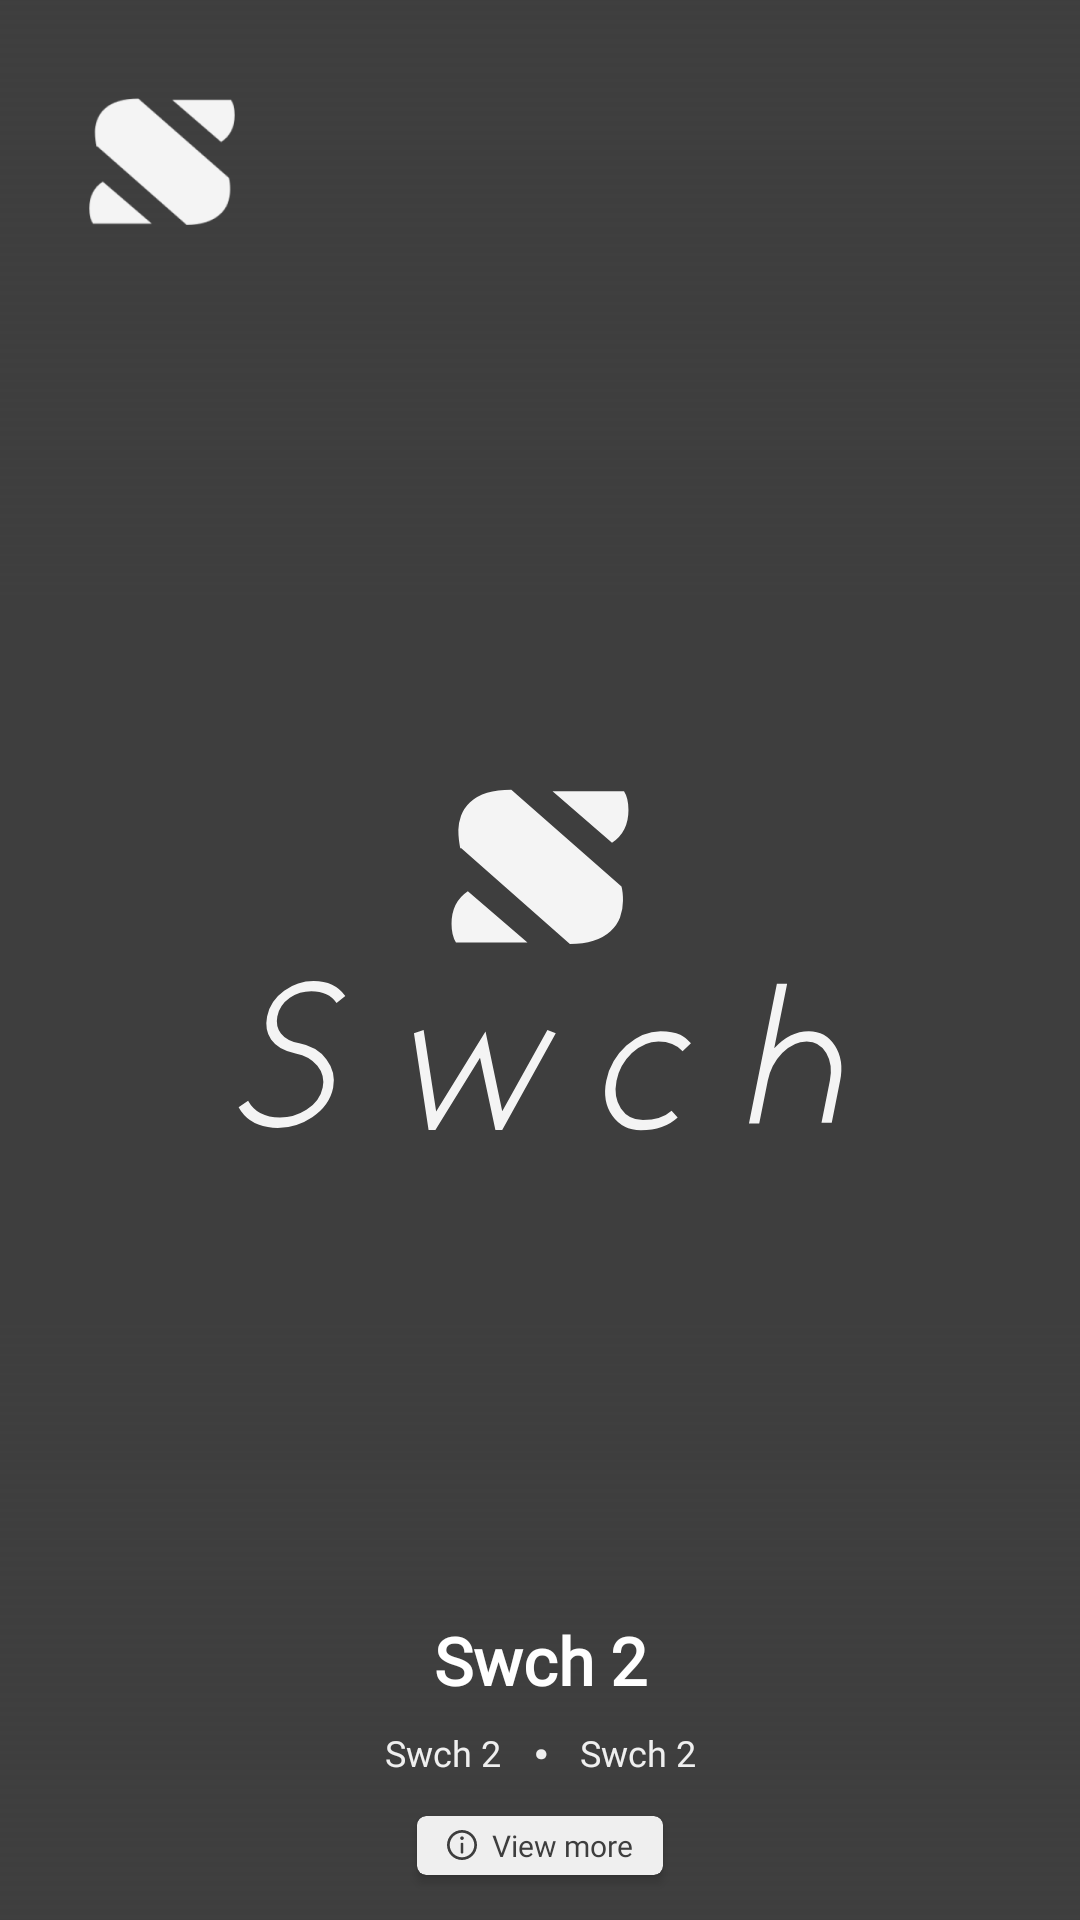

Android layout source for this screen:
<!-- AndroidManifest.xml: application theme Theme.Swch -->
<!-- res/layout/fragment_event_snippet.xml -->
<?xml version="1.0" encoding="utf-8"?>
<FrameLayout xmlns:android="http://schemas.android.com/apk/res/android"
    xmlns:app="http://schemas.android.com/apk/res-auto"
    android:layout_width="match_parent"
    android:layout_height="match_parent">

    <ImageView
        android:id="@+id/iv_event_image"
        android:layout_width="match_parent"
        android:layout_height="match_parent"
        android:background="@color/colorPrimary"
        android:contentDescription="@string/app_name"
        android:src="@drawable/ic_swch" />

    <androidx.constraintlayout.widget.ConstraintLayout
        android:layout_width="match_parent"
        android:layout_height="200dp"
        android:layout_gravity="bottom"
        android:background="@drawable/colorprimary_gradient_bottom"
        android:gravity="bottom"
        android:orientation="vertical"
        android:paddingStart="@dimen/medium"
        android:paddingTop="@dimen/larger"
        android:paddingEnd="@dimen/medium"
        android:paddingBottom="@dimen/small">

        <TextView
            android:id="@+id/tv_event_name"
            android:layout_width="match_parent"
            android:layout_height="wrap_content"
            android:layout_gravity="center"
            android:fontFamily="@font/sofia_pro"
            android:maxLines="1"
            android:text="@string/app_name"
            android:textAlignment="center"
            android:textColor="@android:color/white"
            android:textSize="@dimen/text_big1"
            android:textStyle="bold"
            app:layout_constraintBottom_toTopOf="@+id/ll_location" />

        <LinearLayout
            android:id="@+id/ll_location"
            android:layout_width="wrap_content"
            android:layout_height="wrap_content"
            android:layout_marginBottom="@dimen/small"
            android:orientation="horizontal"
            app:layout_constraintBottom_toTopOf="@+id/cv_more"
            app:layout_constraintEnd_toEndOf="parent"
            app:layout_constraintStart_toStartOf="parent">

            <TextView
                android:id="@+id/tv_event_location"
                android:layout_width="wrap_content"
                android:layout_height="wrap_content"
                android:layout_gravity="center"
                android:fontFamily="@font/sofia_pro"
                android:maxLines="1"
                android:text="@string/app_name"
                android:textAlignment="center"
                android:textColor="@color/colorAccent"
                android:textSize="@dimen/text000" />

            <TextView
                android:layout_width="wrap_content"
                android:layout_height="wrap_content"
                android:layout_gravity="center"
                android:layout_marginStart="@dimen/medium"
                android:layout_marginEnd="@dimen/medium"
                android:fontFamily="@font/sofia_pro"
                android:maxLines="1"
                android:text="@string/dot"
                android:textAlignment="center"
                android:textColor="@color/colorAccent"
                android:textSize="@dimen/text_big2"
                android:textStyle="bold" />

            <TextView
                android:id="@+id/tv_event_date"
                android:layout_width="wrap_content"
                android:layout_height="wrap_content"
                android:layout_gravity="center"
                android:fontFamily="@font/sofia_pro"
                android:maxLines="1"
                android:text="@string/app_name"
                android:textAlignment="center"
                android:textColor="@color/colorAccent"
                android:textSize="@dimen/text000" />
        </LinearLayout>

        <androidx.cardview.widget.CardView
            android:id="@+id/cv_more"
            android:layout_width="wrap_content"
            android:layout_height="wrap_content"
            android:layout_marginBottom="@dimen/medium"
            app:cardBackgroundColor="@color/colorAccent"
            app:cardCornerRadius="@dimen/smaller"
            app:layout_constraintBottom_toBottomOf="parent"
            app:layout_constraintEnd_toEndOf="parent"
            app:layout_constraintStart_toStartOf="parent">

            <TextView
                android:layout_width="wrap_content"
                android:layout_height="wrap_content"
                android:layout_marginStart="@dimen/medium"
                android:layout_marginTop="@dimen/smaller"
                android:layout_marginEnd="@dimen/medium"
                android:layout_marginBottom="@dimen/smaller"
                android:drawableStart="@drawable/ic_info"
                android:drawablePadding="@dimen/small"
                android:fontFamily="@font/sofia_pro"
                android:text="@string/view_more"
                android:textColor="@color/text_dark"
                android:textSize="@dimen/text00" />
        </androidx.cardview.widget.CardView>
    </androidx.constraintlayout.widget.ConstraintLayout>

    <androidx.constraintlayout.widget.ConstraintLayout
        android:layout_width="match_parent"
        android:layout_height="200dp"
        android:background="@drawable/colorprimary_gradient_top">

        <ImageView
            android:layout_width="wrap_content"
            android:layout_height="wrap_content"
            android:fontFamily="@font/sofia_pro"
            android:src="@mipmap/ic_launcher_foreground"
            android:text="@string/app_name"
            android:textColor="@color/colorAccent"
            android:textSize="@dimen/text_big3"
            android:textStyle="bold"
            app:layout_constraintStart_toStartOf="parent"
            app:layout_constraintTop_toTopOf="parent" />
    </androidx.constraintlayout.widget.ConstraintLayout>
</FrameLayout>
<!-- resources referenced by this layout -->
<resources>
  <color name="colorAccent">#efefef</color>
  <color name="colorPrimary">#3e3e3e</color>
  <color name="text_dark">#3e3e3e</color>
  <dimen name="larger">40dp</dimen>
  <dimen name="medium">10dp</dimen>
  <dimen name="small">5dp</dimen>
  <dimen name="smaller">3dp</dimen>
  <dimen name="text00">10sp</dimen>
  <dimen name="text000">12sp</dimen>
  <dimen name="text_big1">22sp</dimen>
  <dimen name="text_big2">24sp</dimen>
  <dimen name="text_big3">36sp</dimen>
  <!-- drawable colorprimary_gradient_bottom (drawable) -->
  <?xml version="1.0" encoding="utf-8"?>
  <shape xmlns:android="http://schemas.android.com/apk/res/android" xmlns:app="http://schemas.android.com/apk/res-auto" xmlns:aapt="http://schemas.android.com/aapt">
      <gradient android:startColor="@color/colorPrimary" android:endColor="@android:color/transparent" android:angle="90"/>
  </shape>
  <!-- drawable colorprimary_gradient_top (drawable) -->
  <?xml version="1.0" encoding="utf-8"?>
  <shape xmlns:android="http://schemas.android.com/apk/res/android" xmlns:app="http://schemas.android.com/apk/res-auto" xmlns:aapt="http://schemas.android.com/aapt">
      <gradient android:startColor="@android:color/transparent" android:endColor="@color/colorPrimary" android:angle="90"/>
  </shape>
  <!-- drawable ic_info (drawable) -->
  <?xml version="1.0" encoding="utf-8"?>
  <vector xmlns:android="http://schemas.android.com/apk/res/android" xmlns:app="http://schemas.android.com/apk/res-auto" xmlns:aapt="http://schemas.android.com/aapt" android:height="10dp" android:width="10dp" android:viewportWidth="330" android:viewportHeight="330">
      <path android:fillColor="#3e3e3e" android:pathData="M165,0C74.019,0 0,74.02 0,165.001C0,255.982 74.019,330 165,330s165,-74.018 165,-164.999C330,74.02 255.981,0 165,0zM165,300c-74.44,0 -135,-60.56 -135,-134.999C30,90.562 90.56,30 165,30s135,60.562 135,135.001C300,239.44 239.439,300 165,300z"/>
      <path android:fillColor="#3e3e3e" android:pathData="M164.998,70c-11.026,0 -19.996,8.976 -19.996,20.009c0,11.023 8.97,19.991 19.996,19.991c11.026,0 19.996,-8.968 19.996,-19.991C184.994,78.976 176.024,70 164.998,70z"/>
      <path android:fillColor="#3e3e3e" android:pathData="M165,140c-8.284,0 -15,6.716 -15,15v90c0,8.284 6.716,15 15,15c8.284,0 15,-6.716 15,-15v-90C180,146.716 173.284,140 165,140z"/>
  </vector>
  <!-- drawable ic_swch: vector/xml drawable (drawable, 2257 chars, omitted) -->
  <!-- mipmap ic_launcher_foreground: png bitmap (mipmap-hdpi, 2054 bytes) -->
  <string name="app_name">Swch 2</string>
  <string name="dot">·</string>
  <string name="view_more">View more</string>
  <style name="Theme.Swch" parent="Theme.MaterialComponents.DayNight.DarkActionBar">
          
          <item name="colorPrimary">@color/colorPrimary</item>
          <item name="colorPrimaryVariant">@color/colorPrimaryDark</item>
          <item name="colorOnPrimary">@color/colorAccent</item>
          
          <item name="colorSecondary">@color/teal_200</item>
          <item name="colorSecondaryVariant">@color/teal_700</item>
          <item name="colorOnSecondary">@color/black</item>
          
          <item name="android:statusBarColor" tools:targetApi="l">?attr/colorPrimaryVariant</item>
          
      </style>
  <color name="colorPrimaryDark">#ff3e3e3e</color>
  <color name="teal_200">#FF03DAC5</color>
  <color name="teal_700">#FF018786</color>
  <color name="black">#FF000000</color>
</resources>
